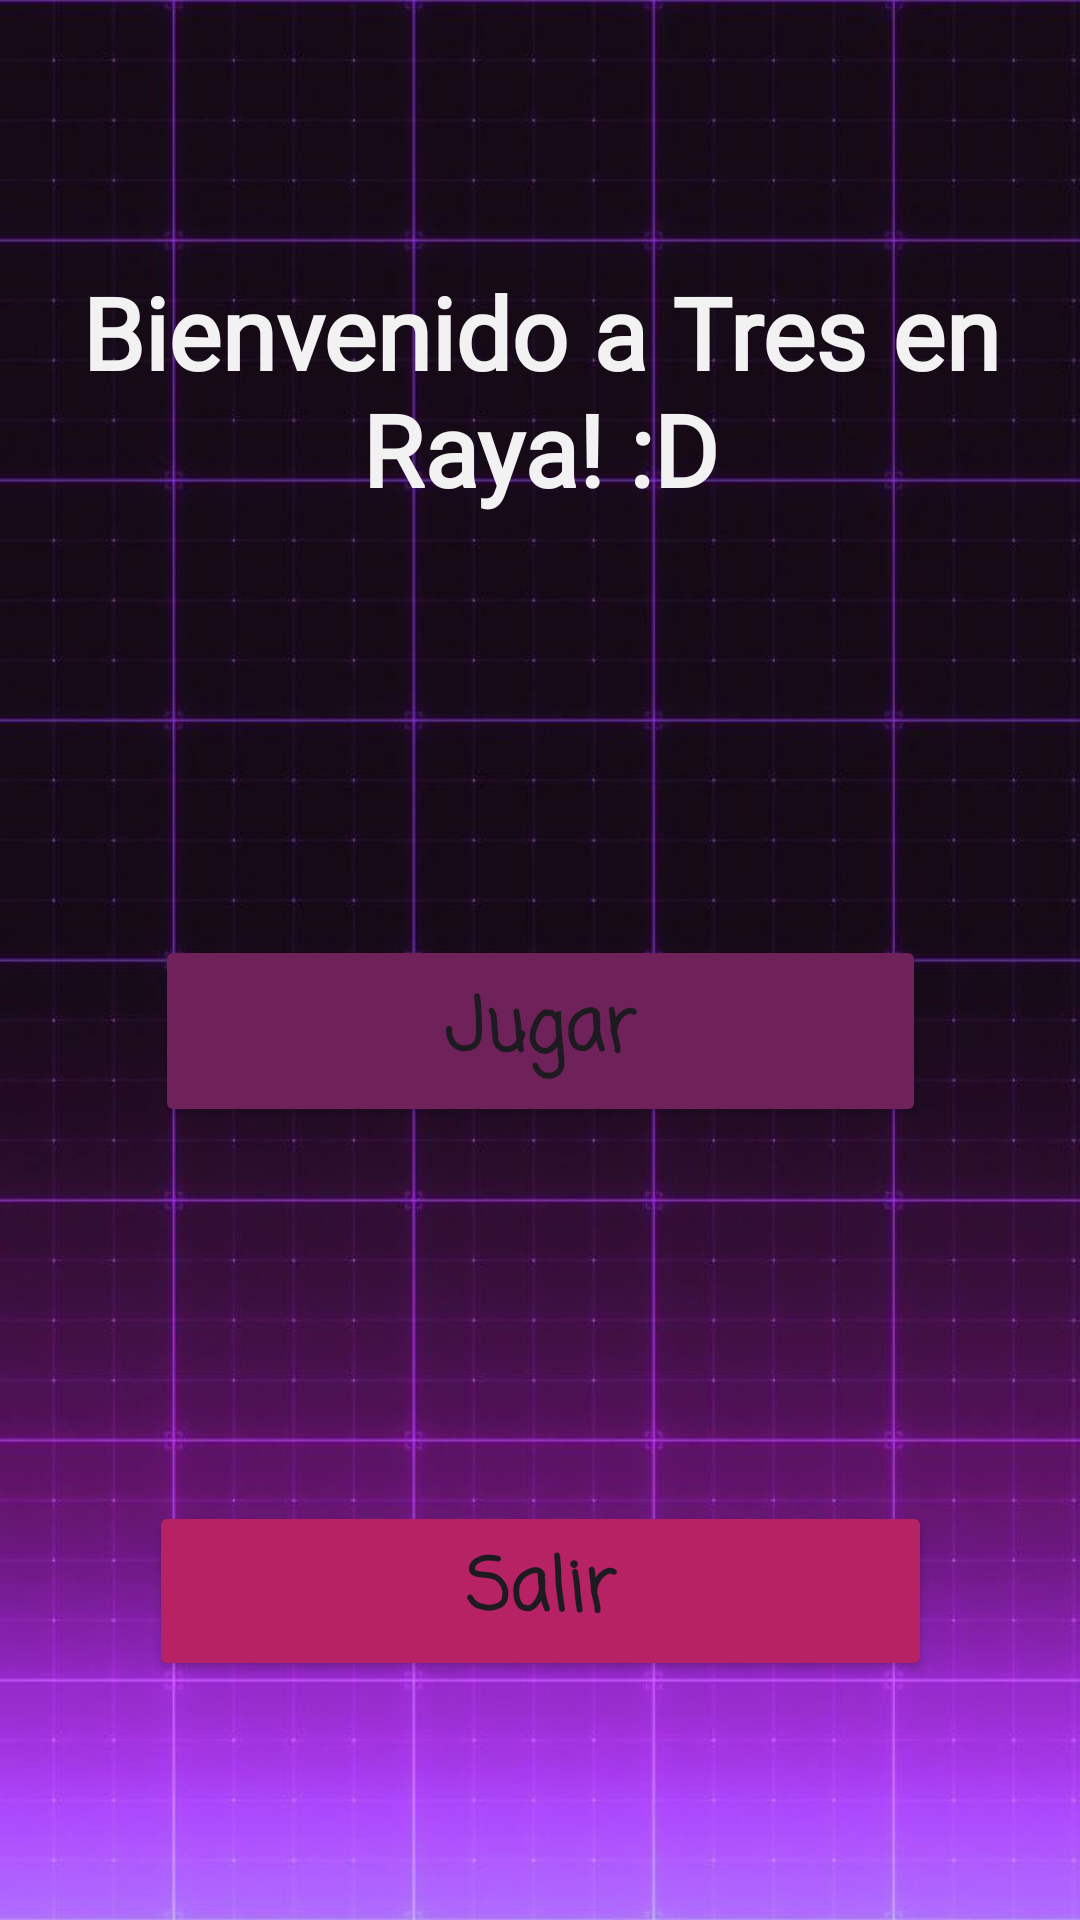

Android layout source for this screen:
<!-- AndroidManifest.xml: application theme Theme.ED_P1_Grupo06 -->
<!-- res/layout/menu_principal.xml -->
<?xml version="1.0" encoding="utf-8"?>
<androidx.constraintlayout.widget.ConstraintLayout xmlns:android="http://schemas.android.com/apk/res/android"
    xmlns:app="http://schemas.android.com/apk/res-auto"
    xmlns:tools="http://schemas.android.com/tools"
    android:id="@+id/main"
    android:layout_width="match_parent"
    android:layout_height="match_parent"
    android:background="@drawable/background2"
    android:keepScreenOn="false"
    tools:context=".MainActivity">

    <androidx.constraintlayout.widget.Guideline
        android:id="@+id/guideline"
        android:layout_width="wrap_content"
        android:layout_height="wrap_content"
        android:orientation="horizontal"
        app:layout_constraintGuide_end="452dp" />

    <androidx.constraintlayout.widget.Guideline
        android:id="@+id/guideline2"
        android:layout_width="wrap_content"
        android:layout_height="wrap_content"
        android:orientation="horizontal"
        app:layout_constraintGuide_begin="468dp" />


    <TextView
        android:id="@+id/textView"
        android:layout_width="352dp"
        android:layout_height="84dp"
        android:fontFamily="@font/aclonica"
        android:text="@string/bienvenido_a_tres_en_raya_d"
        android:textAlignment="center"
        android:textAppearance="@style/TextAppearance.AppCompat.Body2"
        android:textColor="@color/blanco"
        android:textSize="34sp"
        android:textStyle="normal|bold"
        app:autoSizeTextType="uniform"
        app:layout_constraintBottom_toTopOf="@+id/guideline"
        app:layout_constraintEnd_toEndOf="parent"
        app:layout_constraintHorizontal_bias="0.495"
        app:layout_constraintStart_toStartOf="parent"
        app:layout_constraintTop_toTopOf="parent"
        app:layout_constraintVertical_bias="0.848" />

    <Button
        android:id="@+id/ButtonJugar"
        android:layout_width="257dp"
        android:layout_height="64dp"
        android:backgroundTint="@color/morado"
        android:fontFamily="casual"
        android:text="@string/jugar"
        android:textAlignment="center"
        android:textAllCaps="false"
        android:textSize="24sp"
        android:textStyle="bold"
        app:layout_constraintBottom_toTopOf="@+id/guideline2"
        app:layout_constraintEnd_toEndOf="parent"
        app:layout_constraintStart_toStartOf="parent"
        app:layout_constraintTop_toTopOf="@+id/guideline"
        app:layout_constraintVertical_bias="0.572" />

    <Button
        android:id="@+id/ButtonSalir"
        android:layout_width="261dp"
        android:layout_height="60dp"
        android:backgroundTint="@color/fucsia"
        android:fontFamily="casual"
        android:text="@string/salir"
        android:textAllCaps="false"
        android:textSize="24sp"
        android:textStyle="bold"
        app:layout_constraintBottom_toBottomOf="parent"
        app:layout_constraintEnd_toEndOf="parent"
        app:layout_constraintStart_toStartOf="parent"
        app:layout_constraintTop_toTopOf="@+id/guideline2"
        app:layout_constraintVertical_bias="0.29" />

</androidx.constraintlayout.widget.ConstraintLayout>
<!-- resources referenced by this layout -->
<resources>
  <color name="blanco">#F2F2F2</color>
  <color name="fucsia">#B72264</color>
  <color name="morado">#6F2159</color>
  <!-- drawable background2: jpg bitmap (drawable, 56345 bytes) -->
  <string name="bienvenido_a_tres_en_raya_d">Bienvenido a Tres en Raya! :D</string>
  <string name="jugar">Jugar</string>
  <string name="salir">Salir</string>
  <style name="Theme.ED_P1_Grupo06" parent="Base.Theme.ED_P1_Grupo06" />
  <style name="Base.Theme.ED_P1_Grupo06" parent="Theme.Material3.DayNight.NoActionBar">
          
          
      </style>
</resources>
